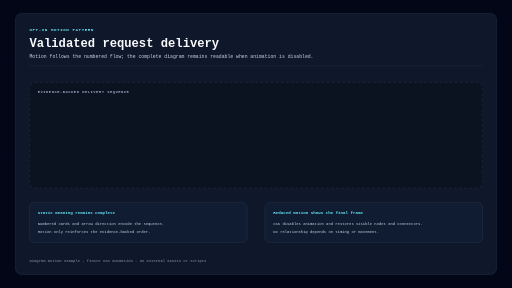
t = 0.00 s
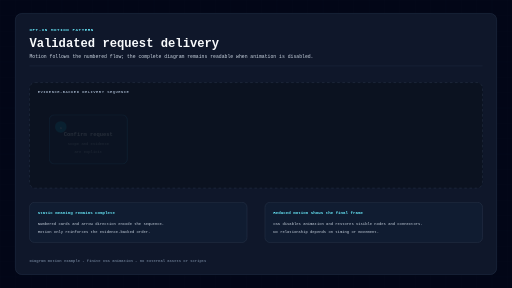
t = 0.14 s
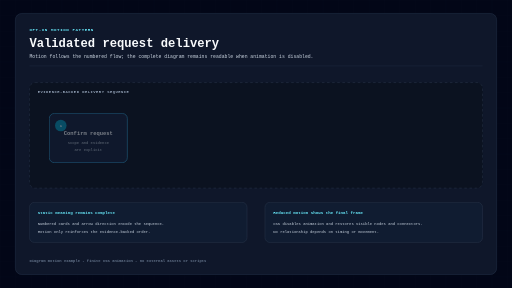
t = 0.28 s
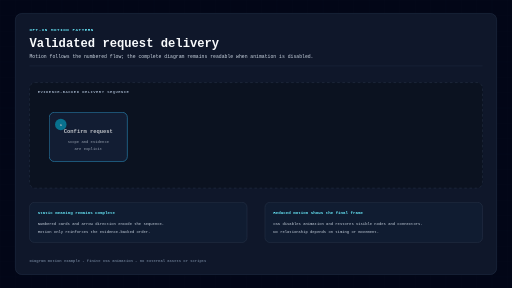
t = 0.41 s
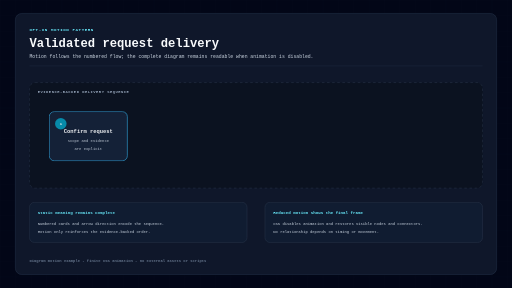
t = 0.55 s

The animated SVG that drew these frames (rendered in a browser with its animation timeline set to each time). Animation: 3 CSS @keyframes rules; one cycle of 0.55 s.

<svg xmlns="http://www.w3.org/2000/svg" viewBox="0 0 1600 900" role="img" aria-labelledby="title desc">
  <title id="title">Validated request delivery flow</title>
  <desc id="desc">A four-stage flow moves from a confirmed request through validation and implementation to a reviewed result. Optional motion reveals the same sequence already represented by numbered cards and arrows.</desc>

  <defs>
    <style><![CDATA[
      svg { background: #020617; font-family: "Cascadia Code", Consolas, monospace; }
      .page-bg { fill: #020617; }
      .grid-line { stroke: #1e293b; stroke-width: .7; opacity: .65; }
      .surface { fill: #0f172a; stroke: #26354d; stroke-width: 1.5; }
      .eyebrow { fill: #67e8f9; font-size: 13px; font-weight: 800; letter-spacing: 1.8px; }
      .title { fill: #f8fafc; font-size: 38px; font-weight: 800; }
      .subtitle { fill: #cbd5e1; font-size: 15px; }
      .lane { fill: #0b1220; stroke: #334155; stroke-width: 1.2; stroke-dasharray: 8 8; }
      .lane-title { fill: #94a3b8; font-size: 12px; font-weight: 800; letter-spacing: 1.5px; }
      .card { fill: #16223a; stroke: #38bdf8; stroke-width: 1.8; }
      .card.decision { fill: #31204c; stroke: #a78bfa; }
      .card.review { fill: #12382f; stroke: #34d399; }
      .number { fill: #0891b2; }
      .number-text { fill: #fff; font-size: 12px; font-weight: 900; }
      .card-title { fill: #f8fafc; font-size: 17px; font-weight: 800; }
      .card-detail { fill: #cbd5e1; font-size: 12px; }
      .flow { fill: none; stroke: #67e8f9; stroke-width: 3; marker-end: url(#arrow); }
      .flow-label { fill: #94a3b8; font-size: 11px; font-weight: 700; }
      .note { fill: #101c31; stroke: #334155; stroke-width: 1.2; }
      .note-title { fill: #67e8f9; font-size: 13px; font-weight: 800; }
      .note-text { fill: #cbd5e1; font-size: 12px; }
      .footer { fill: #64748b; font-size: 12px; font-weight: 600; }

      .motion-node {
        opacity: 1;
        transform: none;
        transform-box: fill-box;
        transform-origin: center;
        animation: reveal-node .55s ease-out both;
        animation-delay: var(--delay);
      }
      .motion-edge {
        opacity: 1;
        animation: reveal-edge .5s ease-out both;
        animation-delay: var(--delay);
      }
      .motion-line {
        stroke-dasharray: 1;
        stroke-dashoffset: 0;
        animation: draw-edge .5s ease-out both;
        animation-delay: var(--delay);
      }
      @keyframes reveal-node {
        from { opacity: 0; transform: translateY(12px); }
        to { opacity: 1; transform: translateY(0); }
      }
      @keyframes reveal-edge {
        from { opacity: 0; }
        to { opacity: 1; }
      }
      @keyframes draw-edge {
        from { stroke-dashoffset: 1; }
        to { stroke-dashoffset: 0; }
      }
      @media (prefers-reduced-motion: reduce) {
        .motion-node, .motion-edge, .motion-line {
          animation: none !important;
          transition: none !important;
          opacity: 1 !important;
          transform: none !important;
          stroke-dashoffset: 0 !important;
        }
      }
    ]]></style>

    <pattern id="grid" width="48" height="48" patternUnits="userSpaceOnUse">
      <path class="grid-line" d="M 48 0 H 0 V 48" fill="none"/>
    </pattern>
    <marker id="arrow" viewBox="0 0 10 10" refX="9" refY="5" markerWidth="9" markerHeight="9" orient="auto-start-reverse">
      <path d="M 0 0 L 10 5 L 0 10 Z" fill="#67e8f9"/>
    </marker>
  </defs>

  <rect class="page-bg" width="1600" height="900"/>
  <rect width="1600" height="900" fill="url(#grid)" opacity=".42"/>
  <rect class="surface" x="48" y="42" width="1504" height="816" rx="20"/>

  <text class="eyebrow" x="92" y="96">OPT-IN MOTION PATTERN</text>
  <text class="title" x="92" y="148">Validated request delivery</text>
  <text class="subtitle" x="92" y="180">Motion follows the numbered flow; the complete diagram remains readable when animation is disabled.</text>
  <line x1="92" y1="206" x2="1508" y2="206" stroke="#26354d"/>

  <rect class="lane" x="92" y="258" width="1416" height="330" rx="18"/>
  <text class="lane-title" x="118" y="290">EVIDENCE-BACKED DELIVERY SEQUENCE</text>

  <g class="motion-edge" style="--delay:.65s">
    <path class="flow motion-line" pathLength="1" d="M 398 425 H 474"/>
    <text class="flow-label" x="436" y="410" text-anchor="middle">scope</text>
  </g>
  <g class="motion-edge" style="--delay:1.45s">
    <path class="flow motion-line" pathLength="1" d="M 738 425 H 814"/>
    <text class="flow-label" x="776" y="410" text-anchor="middle">ready</text>
  </g>
  <g class="motion-edge" style="--delay:2.25s">
    <path class="flow motion-line" pathLength="1" d="M 1078 425 H 1154"/>
    <text class="flow-label" x="1116" y="410" text-anchor="middle">evidence</text>
  </g>

  <g class="motion-node" style="--delay:.1s" data-step="1">
    <rect class="card" x="154" y="348" width="244" height="154" rx="16"/>
    <circle class="number" cx="190" cy="386" r="18"/>
    <text class="number-text" x="190" y="391" text-anchor="middle">1</text>
    <text class="card-title" x="276" y="414" text-anchor="middle">Confirm request</text>
    <text class="card-detail" x="276" y="444" text-anchor="middle">scope and evidence</text>
    <text class="card-detail" x="276" y="467" text-anchor="middle">are explicit</text>
  </g>

  <g class="motion-node" style="--delay:.9s" data-step="2">
    <rect class="card decision" x="494" y="348" width="244" height="154" rx="16"/>
    <circle class="number" cx="530" cy="386" r="18"/>
    <text class="number-text" x="530" y="391" text-anchor="middle">2</text>
    <text class="card-title" x="616" y="414" text-anchor="middle">Validate readiness</text>
    <text class="card-detail" x="616" y="444" text-anchor="middle">resolve material gaps</text>
    <text class="card-detail" x="616" y="467" text-anchor="middle">before implementation</text>
  </g>

  <g class="motion-node" style="--delay:1.7s" data-step="3">
    <rect class="card" x="834" y="348" width="244" height="154" rx="16"/>
    <circle class="number" cx="870" cy="386" r="18"/>
    <text class="number-text" x="870" y="391" text-anchor="middle">3</text>
    <text class="card-title" x="956" y="414" text-anchor="middle">Implement</text>
    <text class="card-detail" x="956" y="444" text-anchor="middle">change approved scope</text>
    <text class="card-detail" x="956" y="467" text-anchor="middle">and record validation</text>
  </g>

  <g class="motion-node" style="--delay:2.5s" data-step="4">
    <rect class="card review" x="1174" y="348" width="244" height="154" rx="16"/>
    <circle class="number" cx="1210" cy="386" r="18"/>
    <text class="number-text" x="1210" y="391" text-anchor="middle">4</text>
    <text class="card-title" x="1296" y="414" text-anchor="middle">Review result</text>
    <text class="card-detail" x="1296" y="444" text-anchor="middle">verify decisions, rules,</text>
    <text class="card-detail" x="1296" y="467" text-anchor="middle">and validation evidence</text>
  </g>

  <g transform="translate(92 632)">
    <rect class="note" width="680" height="126" rx="16"/>
    <text class="note-title" x="26" y="38">Static meaning remains complete</text>
    <text class="note-text" x="26" y="70">Numbered cards and arrow direction encode the sequence.</text>
    <text class="note-text" x="26" y="96">Motion only reinforces the evidence-backed order.</text>
  </g>
  <g transform="translate(828 632)">
    <rect class="note" width="680" height="126" rx="16"/>
    <text class="note-title" x="26" y="38">Reduced motion shows the final frame</text>
    <text class="note-text" x="26" y="70">CSS disables animation and restores visible nodes and connectors.</text>
    <text class="note-text" x="26" y="96">No relationship depends on timing or movement.</text>
  </g>

  <text class="footer" x="92" y="820">Diagram motion example - finite CSS animation - no external assets or scripts</text>
</svg>
